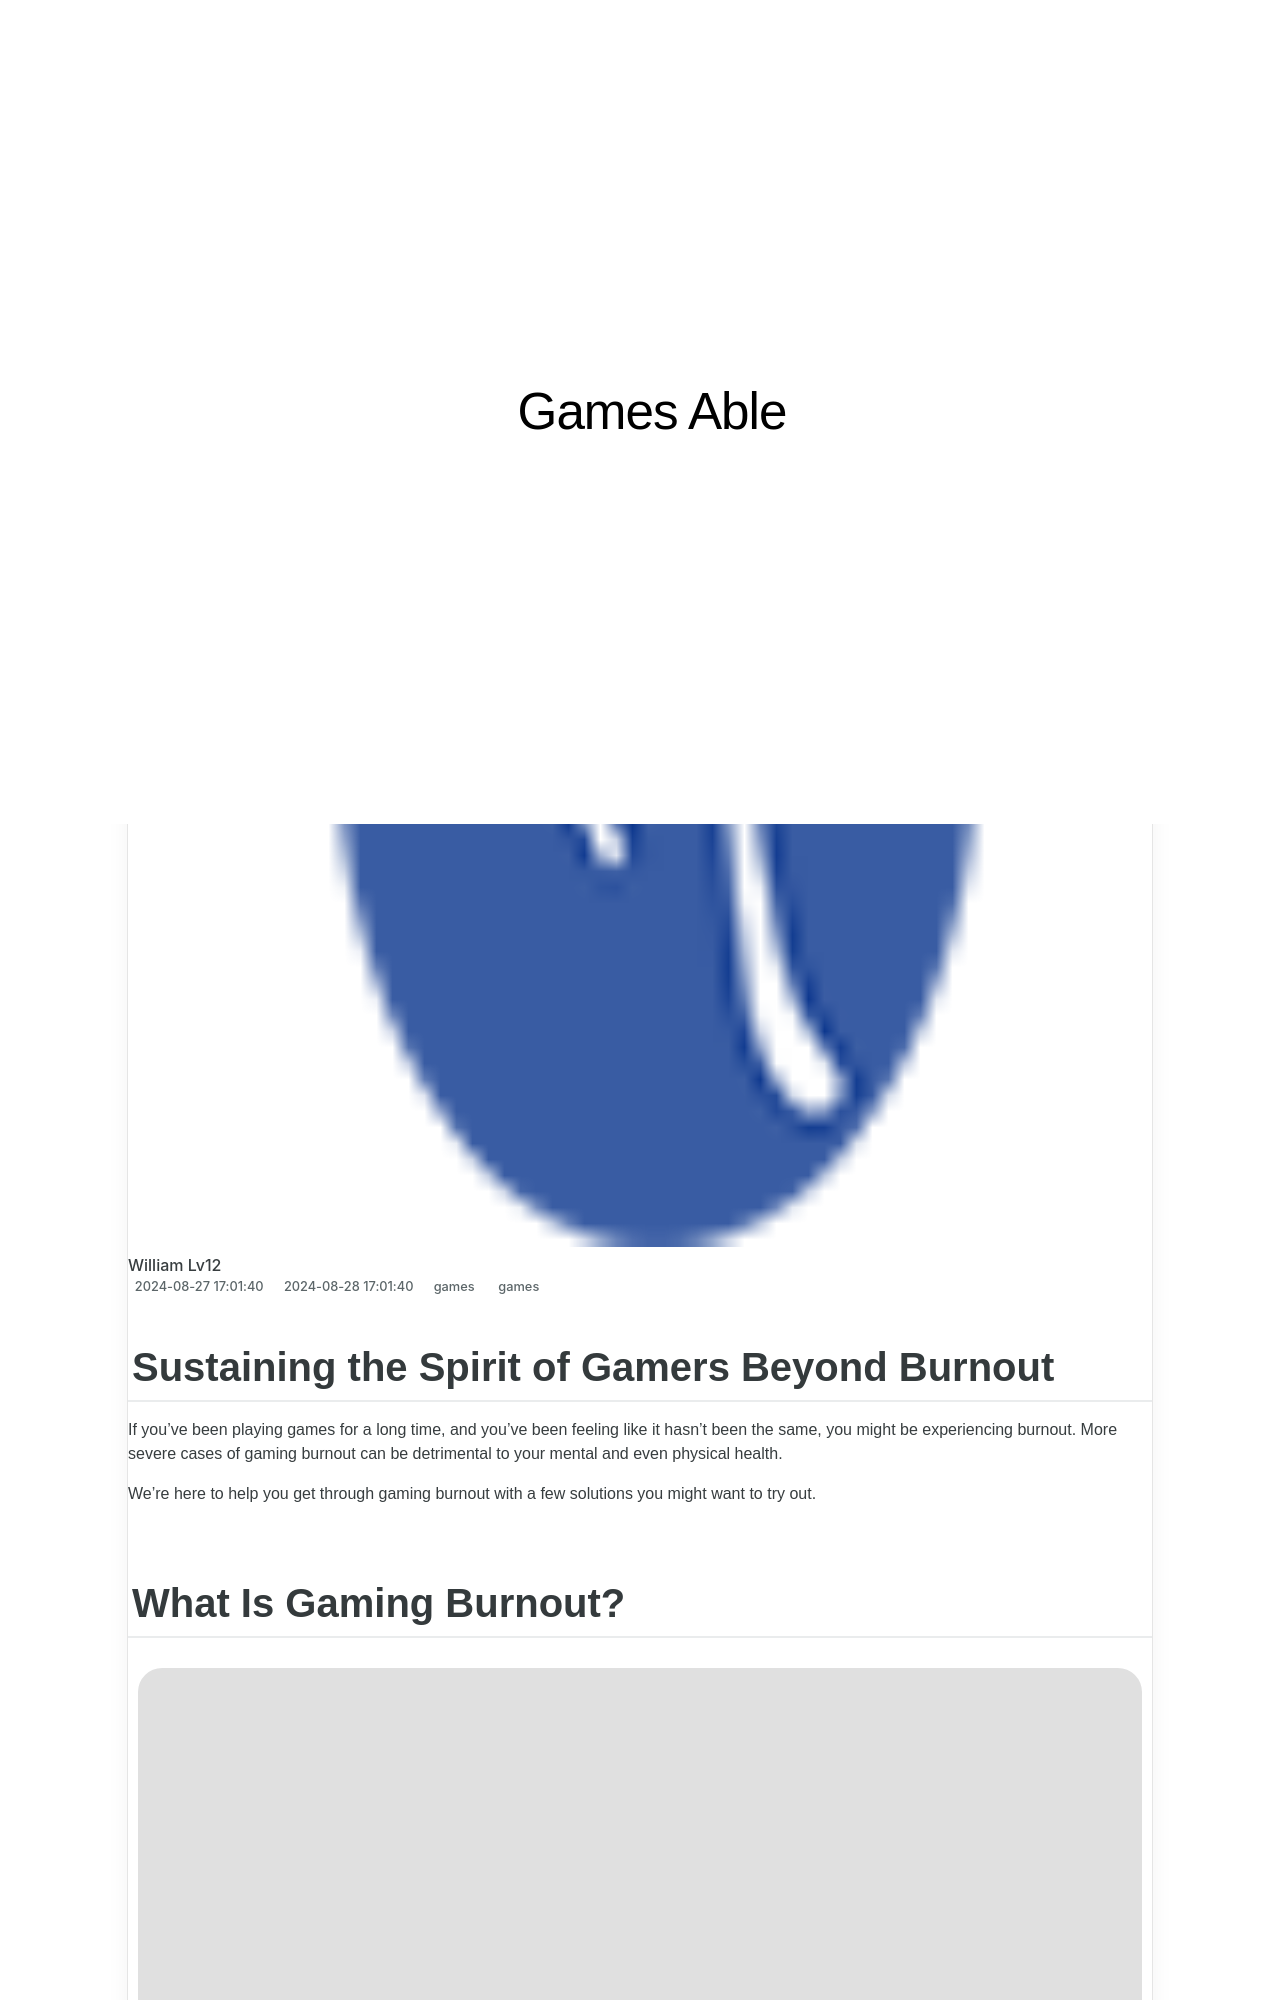

repository: techidaily/site-games-able · page: sustaining-the-spirit-of-gamers-beyond-burnout/index.html · generator: jekyll

---
title: Sustaining the Spirit of Gamers Beyond Burnout
date: 2024-08-27T17:01:40.125Z
updated: 2024-08-28T17:01:40.125Z
tags:
  - games
categories:
  - games
description: This Article Describes Sustaining the Spirit of Gamers Beyond Burnout
excerpt: This Article Describes Sustaining the Spirit of Gamers Beyond Burnout
keywords: Gamer Wellness Strategies,Avoiding Game Burnout,Sustainable Gaming Habits,Mental Health in Gaming,Gamers' Resilience Tips,Preventing Gaming Fatigue,Long-Term Gamer Engagement
thumbnail: https://thmb.techidaily.com/4bc09bf00dd16476adc7181e127ad6390edb7499dd05b4708d5bc6f8d46016ec.png
---

## Sustaining the Spirit of Gamers Beyond Burnout

 If you’ve been playing games for a long time, and you’ve been feeling like it hasn’t been the same, you might be experiencing burnout. More severe cases of gaming burnout can be detrimental to your mental and even physical health.

 We’re here to help you get through gaming burnout with a few solutions you might want to try out.
